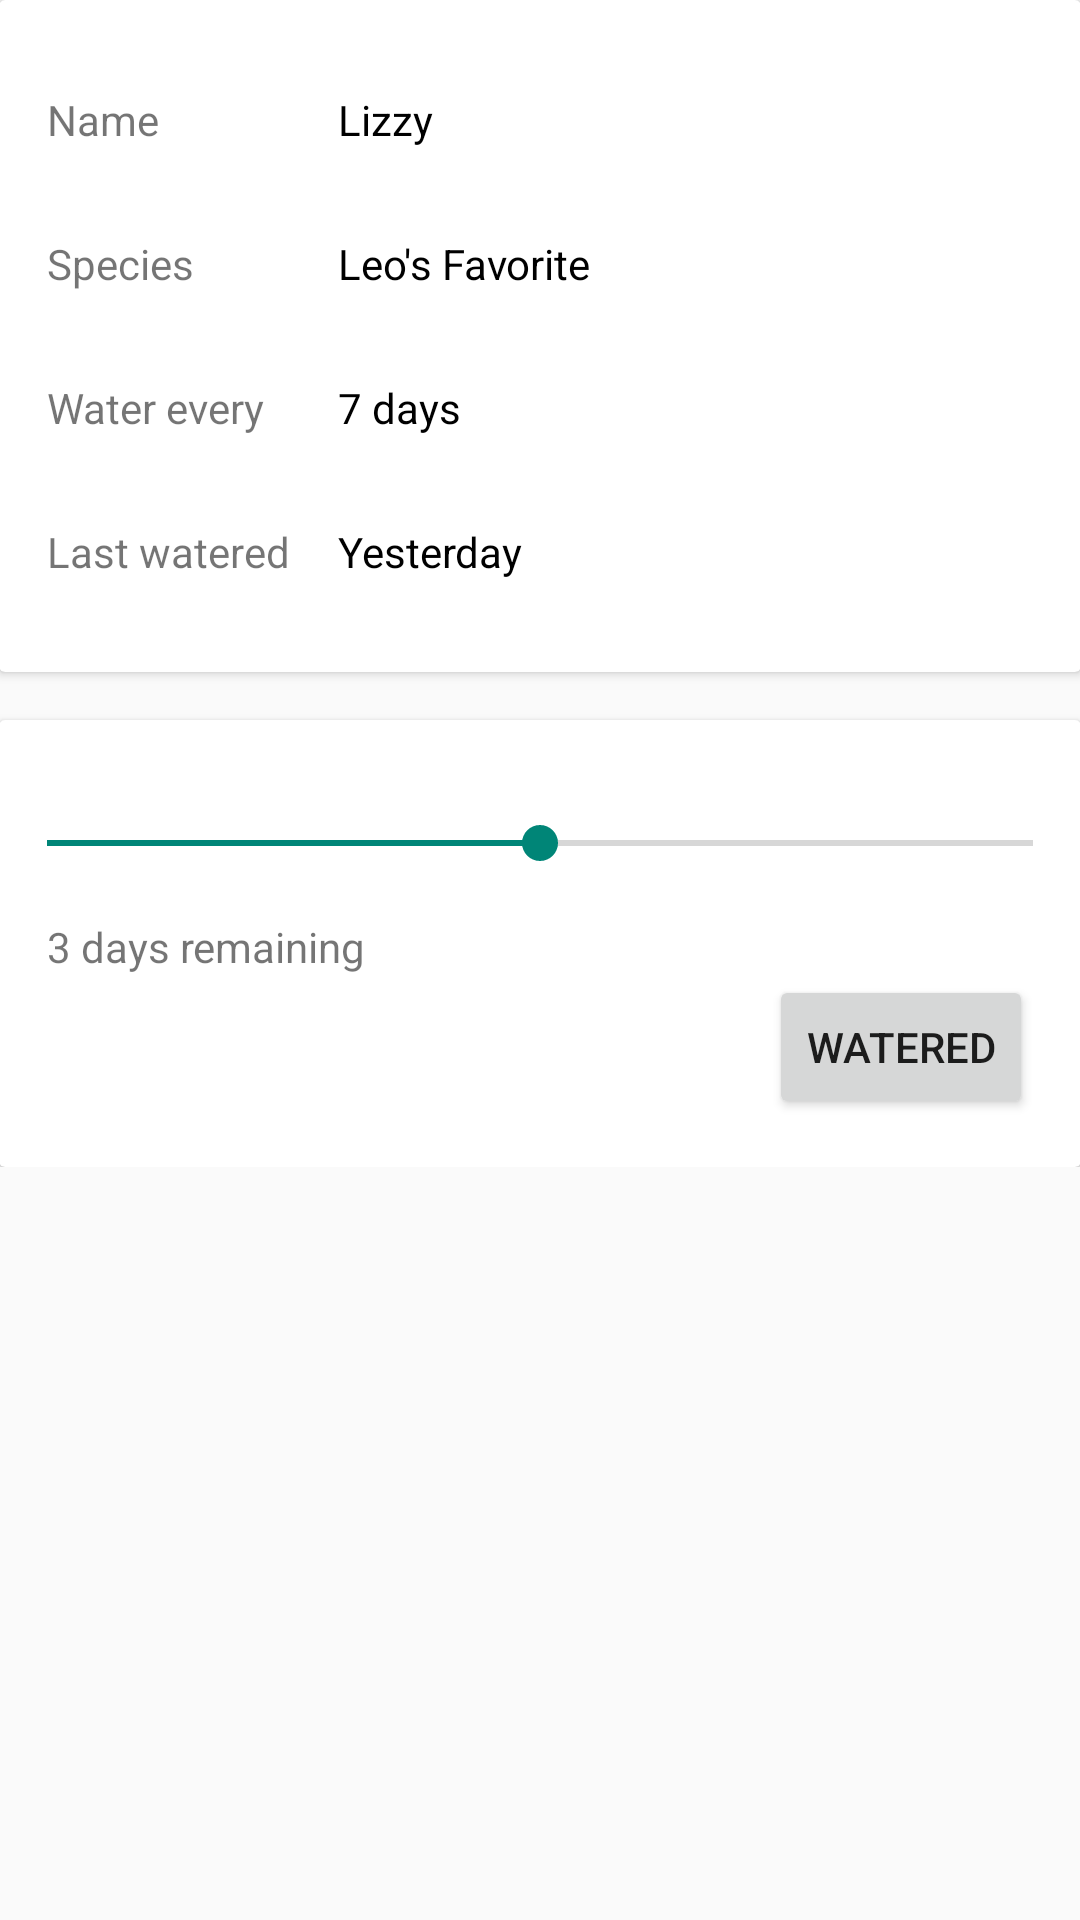

The Android layout XML behind this screen, and the referenced resources:
<!-- AndroidManifest.xml: application theme AppTheme -->
<!-- res/layout/fragment_plant_detail.xml -->
<ScrollView xmlns:android="http://schemas.android.com/apk/res/android"
    xmlns:tools="http://schemas.android.com/tools" android:layout_width="match_parent"
    android:layout_height="match_parent"
    tools:context="de.leonadi.potify.PlantDetailActivity" >
    <LinearLayout
        android:layout_width="match_parent"
        android:layout_height="match_parent"
        android:orientation="vertical"
        android:paddingLeft="@dimen/activity_horizontal_margin"
        android:paddingRight="@dimen/activity_horizontal_margin"
        android:paddingTop="@dimen/activity_vertical_margin"
        android:paddingBottom="@dimen/activity_vertical_margin">

        <android.support.v7.widget.CardView android:layout_width="match_parent"
            android:layout_height="wrap_content"
            android:minHeight="48dp"
            android:layout_marginBottom="16dp">

            <GridLayout
                android:layout_width="match_parent"
                android:layout_height="match_parent"
                android:columnCount="2"
                android:rowCount="4"
                android:padding="16dp">

                <TextView
                    android:layout_width="wrap_content"
                    android:layout_height="48dp"
                    android:paddingRight="16dp"
                    android:text="@string/plant_name"
                    android:gravity="center_vertical"
                    android:layout_row="0"
                    android:layout_column="0" />

                <TextView
                    android:layout_width="wrap_content"
                    android:layout_height="wrap_content"
                    android:text="Lizzy"
                    android:id="@+id/plant_detail_name"
                    android:layout_row="0"
                    android:layout_column="1"
                    android:textColor="@android:color/black"/>
                <TextView
                    android:layout_width="wrap_content"
                    android:layout_height="48dp"
                    android:paddingRight="16dp"
                    android:text="@string/plant_species"
                    android:gravity="center_vertical"
                    android:layout_row="1"
                    android:layout_column="0" />

                <TextView
                    android:layout_width="wrap_content"
                    android:layout_height="wrap_content"
                    android:text="Leo's Favorite"
                    android:id="@+id/plant_detail_species"
                    android:layout_row="1"
                    android:layout_column="1"
                    android:textColor="@android:color/black"/>

                <TextView
                    android:layout_width="wrap_content"
                    android:layout_height="48dp"
                    android:paddingRight="16dp"
                    android:text="@string/plant_interval"
                    android:gravity="center_vertical"
                    android:layout_row="2"
                    android:layout_column="0" />

                <TextView
                    android:layout_width="wrap_content"
                    android:layout_height="wrap_content"
                    android:text="7 days"
                    android:id="@+id/plant_detail_water"
                    android:layout_row="2"
                    android:layout_column="1"
                    android:textColor="@android:color/black"/>
                <TextView
                    android:layout_width="wrap_content"
                    android:layout_height="48dp"
                    android:paddingRight="16dp"
                    android:text="@string/plant_lastwatered"
                    android:gravity="center_vertical"
                    android:layout_row="3"
                    android:layout_column="0" />

                <TextView
                    android:layout_width="wrap_content"
                    android:layout_height="wrap_content"
                    android:text="Yesterday"
                    android:id="@+id/plant_detail_lastwater"
                    android:layout_row="3"
                    android:layout_column="1"
                    android:textColor="@android:color/black"/>
            </GridLayout>
        </android.support.v7.widget.CardView>

        <android.support.v7.widget.CardView android:layout_width="match_parent"
            android:layout_height="wrap_content"
            android:minHeight="48dp" >
            <LinearLayout android:layout_width="match_parent"
                android:layout_height="wrap_content"
                android:orientation="vertical"
                android:padding="16dp">
                <SeekBar
                    android:layout_width="match_parent"
                    android:layout_height="wrap_content"
                    android:id="@+id/waterBar"
                    android:max="100"
                    android:progress="50"
                    android:enabled="false"
                    android:layout_marginTop="16dp"
                    android:layout_marginBottom="16dp"
                    android:paddingLeft="-8dp"
                    android:paddingRight="-8dp"/>
                <TextView
                    android:layout_width="wrap_content"
                    android:layout_height="wrap_content"
                    android:text="3 days remaining"
                    android:id="@+id/plant_detail_remaining" />

                <Button
                    android:layout_width="wrap_content"
                    android:layout_height="wrap_content"
                    android:text="@string/plant_watered"
                    android:id="@+id/plant_detail_water_btn"
                    android:layout_gravity="end" />
            </LinearLayout>



        </android.support.v7.widget.CardView>
    </LinearLayout>
</ScrollView>
<!-- resources referenced by this layout -->
<resources>
  <string name="plant_interval">Water every</string>
  <string name="plant_lastwatered">Last watered</string>
  <string name="plant_name">Name</string>
  <string name="plant_species">Species</string>
  <string name="plant_watered">Watered</string>
  <style name="AppTheme" parent="Theme.AppCompat.Light.DarkActionBar">
          <item name="colorPrimary">@color/potify_green</item>
          <item name="colorPrimaryDark">@color/potify_green_dark</item>
          <item name="android:windowNoTitle">true</item>
          <item name="windowActionBar">false</item>
      </style>
  <color name="potify_green">#6B7800</color>
  <color name="potify_green_dark">#545E00</color>
</resources>
